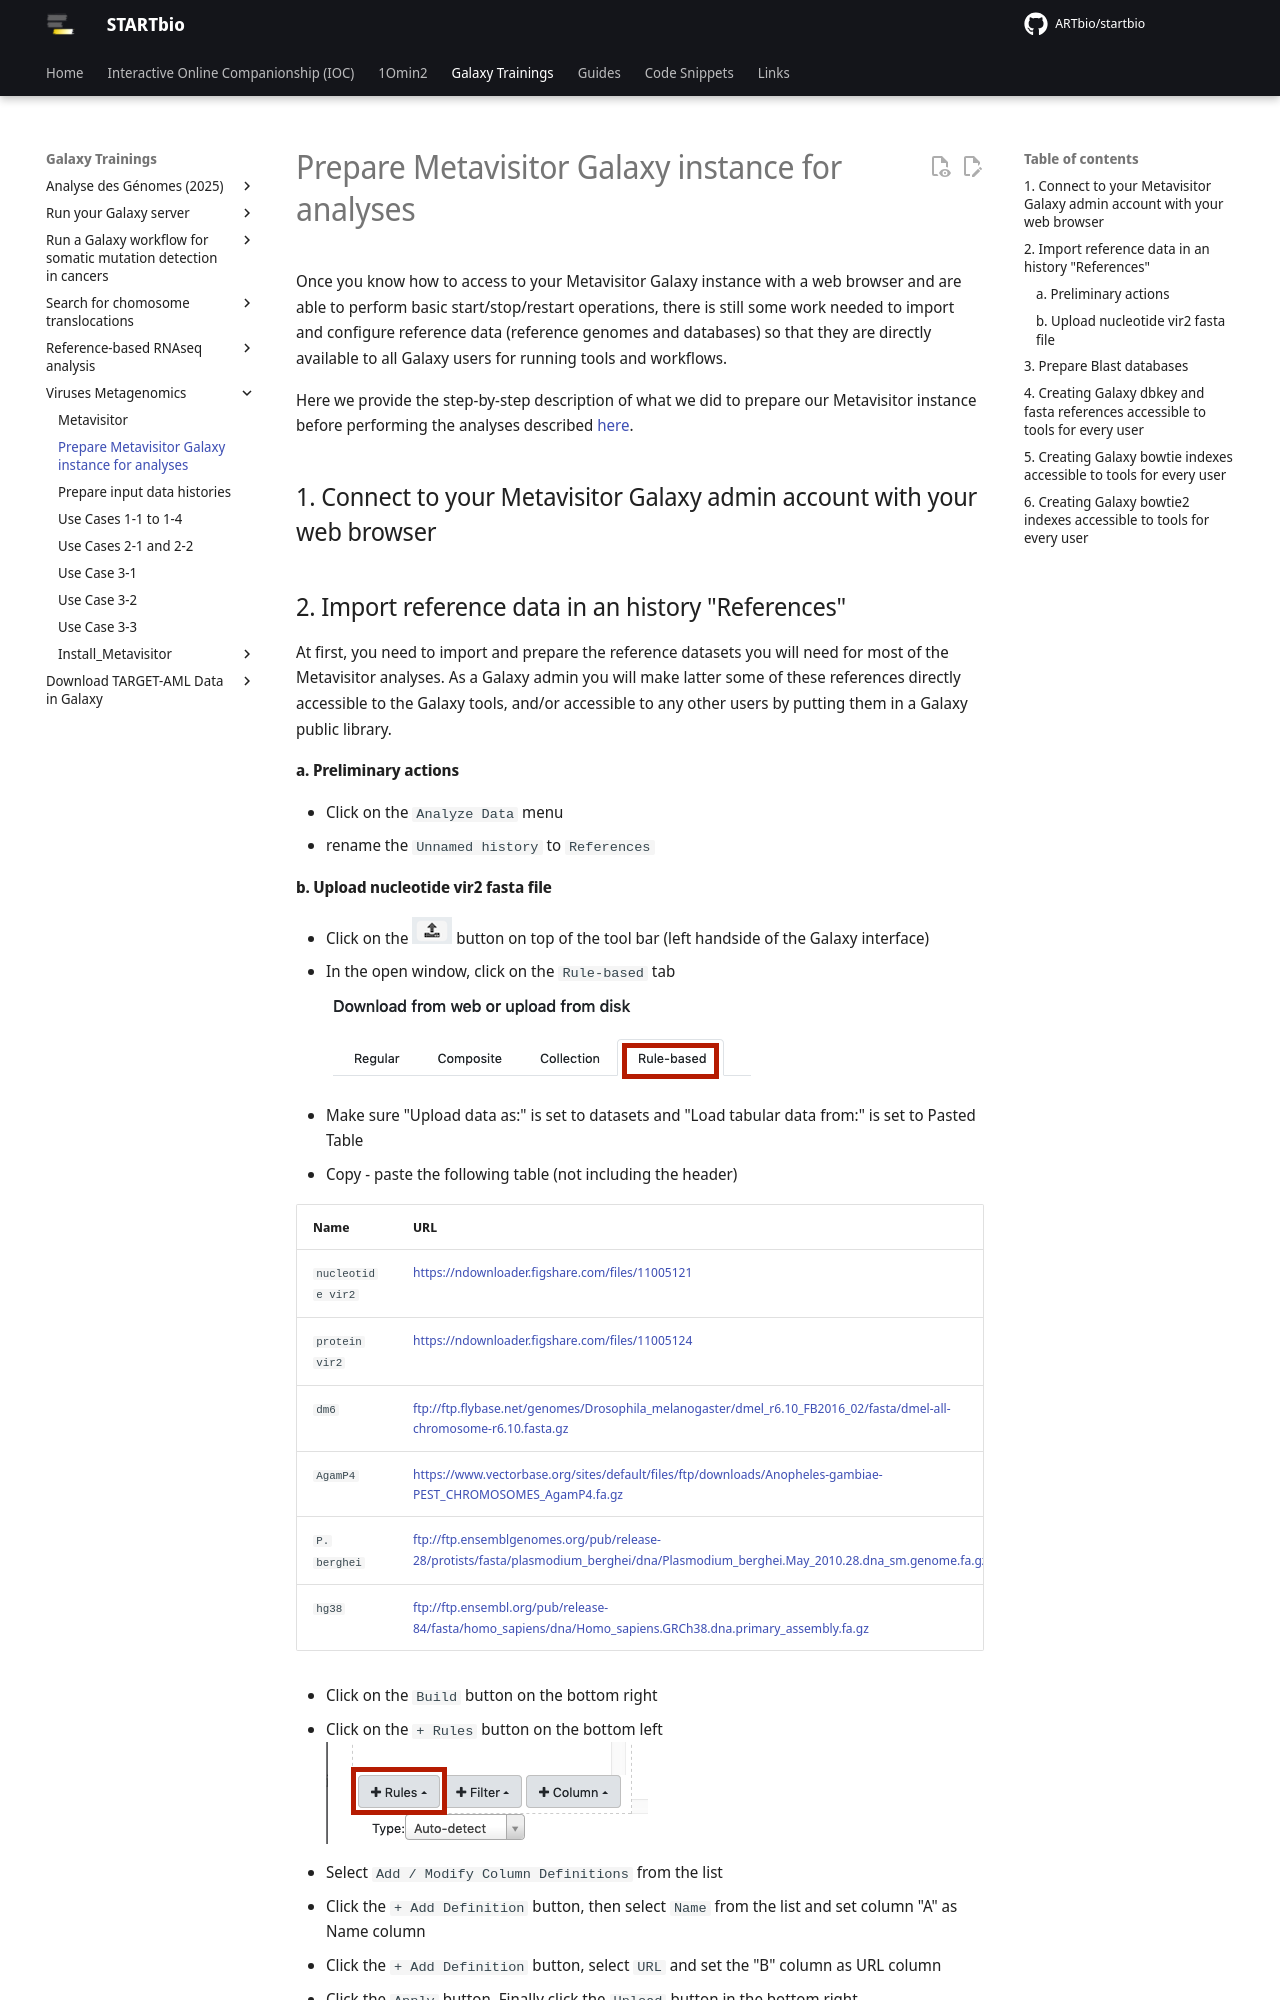

repository: ARTbio/startbio · page: metavisitor/metavisitor_configure_references/index.html · generator: mkdocs

Once you know how to access to your Metavisitor Galaxy instance with a web browser and
are able to perform basic start/stop/restart operations, there is still some work needed
to import and configure reference data (reference genomes and databases) so that they are
directly available to all Galaxy users for running tools and workflows.

Here we provide the step-by-step description of what we did to prepare our Metavisitor
instance before performing the analyses described [here](http://dx.doi.org/10.1101/048983).

## 1. Connect to your Metavisitor Galaxy admin account with your web browser

## 2. Import reference data in an history "References"

At first, you need to import and prepare the reference datasets you will need for most of
the Metavisitor analyses. As a Galaxy admin you will make latter some of these references
directly accessible to the Galaxy tools, and/or accessible to any other users by putting
them in a Galaxy public library.

#### a. Preliminary actions
- Click on the `Analyze Data` menu
- rename the `Unnamed history` to `References`
